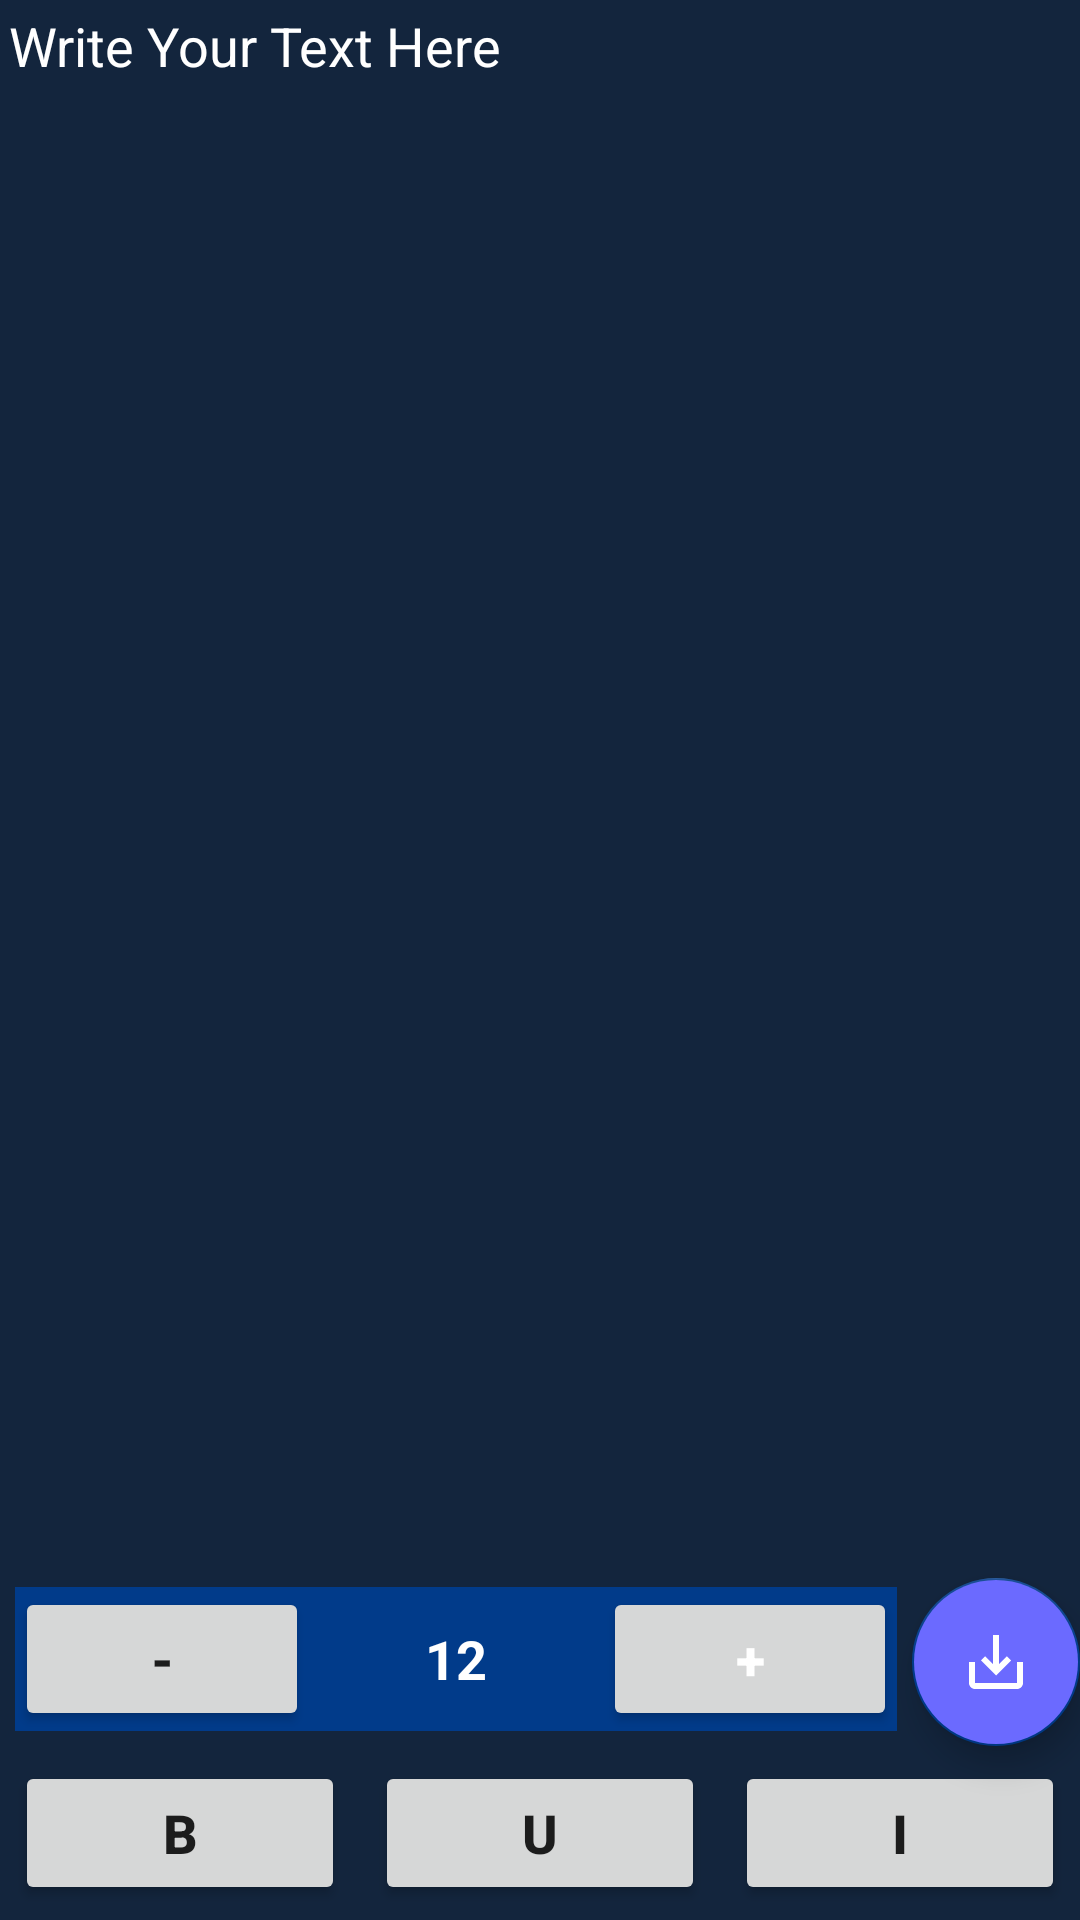

The Android layout XML behind this screen, and the referenced resources:
<!-- AndroidManifest.xml: application theme Theme.NoteSticky -->
<!-- res/layout/activity_main.xml -->
<?xml version="1.0" encoding="utf-8"?>
<RelativeLayout xmlns:android="http://schemas.android.com/apk/res/android"
    xmlns:app="http://schemas.android.com/apk/res-auto"
    xmlns:tools="http://schemas.android.com/tools"
    android:layout_width="match_parent"
    android:layout_height="match_parent"
    android:background="@color/back_color"
    tools:context=".MainActivity">

    <EditText
        android:id="@+id/idEdt"
        android:layout_width="match_parent"
        android:layout_height="wrap_content"
        android:layout_above="@id/idLL1"
        android:layout_margin="3dp"
        android:layout_alignParentTop="true"
        android:background="@color/back_color"
        android:gravity="start|top"
        android:hint="Write Your Text Here"
        android:inputType="textImeMultiLine"
        android:textColor="@color/white"
        android:textColorHint="@color/white" />
    <com.google.android.material.floatingactionbutton.FloatingActionButton
        android:layout_width="wrap_content"
        android:layout_height="wrap_content"
        android:id="@+id/idFABSave"

        android:layout_alignParentEnd="true"
        android:onClick="saveButton"
        android:layout_above="@id/idLL2"
        android:src="@drawable/ic_save"
        app:tint="@color/white"
        android:backgroundTint="@color/fab_color"
        android:layout_alignParentRight="true"/>

    <LinearLayout
        android:layout_width="match_parent"
        android:layout_height="wrap_content"
        android:layout_above="@id/idLL2"
        android:layout_toStartOf="@id/idFABSave"
        android:orientation="horizontal"
        android:weightSum="3"
        android:id="@+id/idLL1"
        android:layout_margin="5dp"
        android:background="@color/purple_200"
        android:layout_toLeftOf="@id/idFABSave">
        <Button
            android:layout_width="0dp"
            android:layout_height="wrap_content"
            android:layout_weight="1"
            android:text="-"
            android:id="@+id/idBtnReduceSize"
            android:textSize="18sp"
            android:textStyle="bold"
            />
        <TextView
            android:id="@+id/idTVSize"
            android:layout_width="0dp"
            android:layout_height="wrap_content"
            android:layout_weight="1"
            android:text="12"
            android:textAlignment="center"
            android:textSize="18sp"
            android:textStyle="bold"
            android:textColor="@color/white"
            />
        <Button
            android:id="@+id/idBtnIncreaseSize"
            android:layout_width="0dp"
            android:layout_height="wrap_content"
            android:layout_weight="1"
            android:text="+"
            android:textColor="@color/white"
            android:textStyle="bold"
            android:textSize="18sp"/>


    </LinearLayout>

    <LinearLayout
    android:layout_width="match_parent"
    android:layout_height="wrap_content"
        android:id="@+id/idLL2"
    android:layout_alignParentBottom="true"
    android:orientation="horizontal"

    android:weightSum="3">
    <Button
    android:layout_width="0dp"
    android:layout_height="wrap_content"
    android:layout_weight="1"
    android:layout_margin="5dp"

    android:text="B"
    android:textStyle="bold"
    android:textSize="18sp"
    android:id="@+id/idBtnBold"

      />

        <Button
            android:id="@+id/idBtnUnderline"
            android:layout_width="0dp"
            android:layout_height="wrap_content"
            android:layout_margin="5dp"
            android:layout_weight="1"
            android:text="U"
            android:textSize="18sp"
            android:textStyle="bold"

            />

        <Button
        android:layout_width="0dp"
        android:layout_height="wrap_content"
        android:layout_weight="1"
        android:layout_margin="5dp"
        android:text="I"
        android:textStyle="bold"
        android:textSize="18sp"
        android:id="@+id/idBtnItalic"

        />
    </LinearLayout>

</RelativeLayout>
<!-- resources referenced by this layout -->
<resources>
  <color name="back_color">#13253D</color>
  <color name="fab_color">#6B6AFF</color>
  <color name="purple_200">#013B8A</color>
  <color name="white">#FFFFFFFF</color>
  <!-- drawable ic_save (drawable) -->
  <vector android:height="24dp" android:tint="#07B59B"
      android:viewportHeight="24" android:viewportWidth="24"
      android:width="24dp" xmlns:android="http://schemas.android.com/apk/res/android">
      <path android:fillColor="@android:color/white" android:pathData="M19,12v7L5,19v-7L3,12v7c0,1.1 0.9,2 2,2h14c1.1,0 2,-0.9 2,-2v-7h-2zM13,12.67l2.59,-2.58L17,11.5l-5,5 -5,-5 1.41,-1.41L11,12.67L11,3h2z"/>
  </vector>
  <style name="Theme.NoteSticky" parent="Theme.MaterialComponents.DayNight.DarkActionBar">
          
          <item name="colorPrimary">@color/purple_500</item>
          <item name="colorPrimaryVariant">@color/purple_700</item>
          <item name="colorOnPrimary">@color/white</item>
          
          <item name="colorSecondary">@color/teal_200</item>
          <item name="colorSecondaryVariant">@color/teal_700</item>
          <item name="colorOnSecondary">@color/black</item>
          
          <item name="android:statusBarColor" tools:targetApi="l">?attr/colorPrimaryVariant</item>
          
      </style>
  <color name="purple_500">#013B8A</color>
  <color name="purple_700">#013B8A</color>
  <color name="teal_200">#013B8A</color>
  <color name="teal_700">#FF018786</color>
  <color name="black">#FF000000</color>
</resources>
